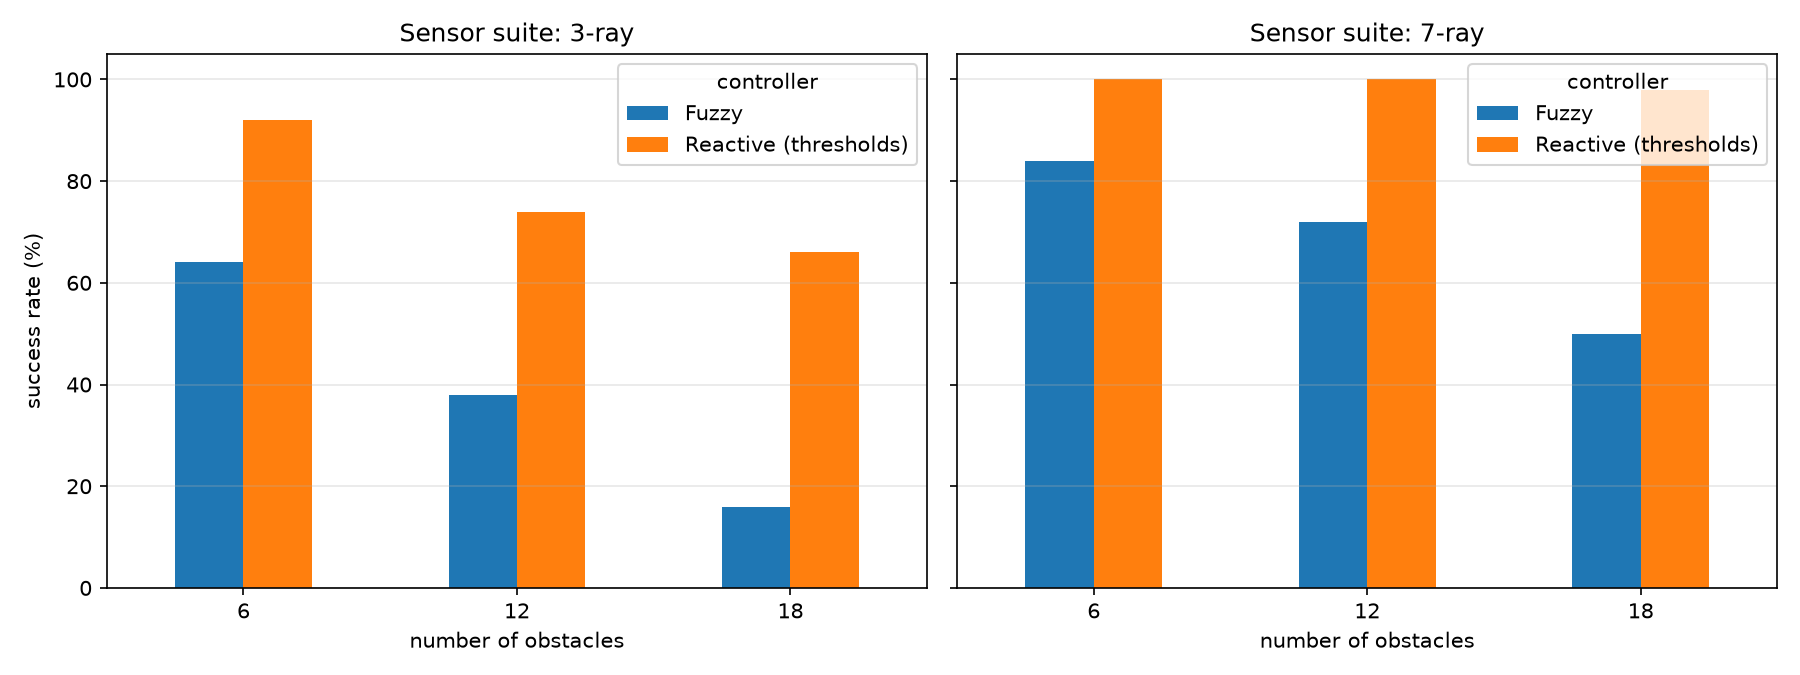

The table this chart was drawn from, first rows:
sensors, obstacles, seed, controller, outcome, steps, path_length, min_clearance, smoothness
3-ray, 6, 0, Fuzzy, success, 281, 23.73, 0.1489, 0.01886
3-ray, 6, 0, Reactive (thresholds), success, 245, 23.68, 0.1166, 0.03462
3-ray, 6, 1, Fuzzy, success, 277, 23.66, 1.03, 0.009708
3-ray, 6, 1, Reactive (thresholds), success, 242, 23.66, 0.8799, 0.0
3-ray, 6, 2, Fuzzy, collision, 109, 8.9, -0.0328, 0.01624
3-ray, 6, 2, Reactive (thresholds), success, 254, 23.97, 0.03705, 0.1826
3-ray, 6, 3, Fuzzy, collision, 181, 14.23, -0.01328, 0.02096
3-ray, 6, 3, Reactive (thresholds), success, 250, 23.86, 0.008864, 0.07922
3-ray, 6, 4, Fuzzy, success, 280, 23.88, 0.3264, 0.04731
3-ray, 6, 4, Reactive (thresholds), success, 245, 23.68, 0.1017, 0.03601
3-ray, 6, 5, Fuzzy, success, 278, 23.74, 0.6038, 0.03235
3-ray, 6, 5, Reactive (thresholds), success, 242, 23.66, 0.157, 0.0
3-ray, 6, 6, Fuzzy, collision, 245, 18.84, -0.04777, 0.01523
3-ray, 6, 6, Reactive (thresholds), success, 253, 23.99, 0.01736, 0.1509
3-ray, 6, 7, Fuzzy, success, 278, 23.71, 1.176, 0.02052
3-ray, 6, 7, Reactive (thresholds), success, 242, 23.66, 0.8131, 0.0
3-ray, 6, 8, Fuzzy, collision, 126, 10, -0.04648, 0.02338
3-ray, 6, 8, Reactive (thresholds), success, 258, 24.23, 0.01484, 0.2196
3-ray, 6, 9, Fuzzy, success, 278, 23.71, 0.3349, 0.01405
3-ray, 6, 9, Reactive (thresholds), success, 242, 23.66, 0.1517, 0.0
3-ray, 6, 10, Fuzzy, success, 279, 23.78, 0.112, 0.01893
3-ray, 6, 10, Reactive (thresholds), success, 249, 23.8, 0.0731, 0.09322
3-ray, 6, 11, Fuzzy, collision, 182, 14.79, -0.03612, 0.0323
3-ray, 6, 11, Reactive (thresholds), collision, 163, 15.22, -0.01208, 0.2446
3-ray, 6, 12, Fuzzy, success, 277, 23.66, 1.246, 0.01058
3-ray, 6, 12, Reactive (thresholds), success, 242, 23.66, 1.061, 0.0
3-ray, 6, 13, Fuzzy, success, 278, 23.74, 0.1869, 0.02407
3-ray, 6, 13, Reactive (thresholds), success, 247, 23.75, 0.07914, 0.05138
3-ray, 6, 14, Fuzzy, collision, 77, 6.421, -0.001318, 0.06313
3-ray, 6, 14, Reactive (thresholds), success, 251, 23.78, 0.06128, 0.1103
3-ray, 6, 15, Fuzzy, success, 277, 23.66, 1.285, 0.007075
3-ray, 6, 15, Reactive (thresholds), success, 242, 23.66, 1.122, 0.0
3-ray, 6, 16, Fuzzy, collision, 103, 6.58, -0.01662, 0.02153
3-ray, 6, 16, Reactive (thresholds), success, 249, 23.82, 0.05159, 0.08226
3-ray, 6, 17, Fuzzy, success, 277, 23.66, 1.193, 0.0111
3-ray, 6, 17, Reactive (thresholds), success, 242, 23.66, 0.9517, 0.0
3-ray, 6, 18, Fuzzy, collision, 129, 10.45, -0.008369, 0.01778
3-ray, 6, 18, Reactive (thresholds), collision, 120, 11.07, -0.003269, 0.3053
3-ray, 6, 19, Fuzzy, success, 281, 23.84, 0.02377, 0.0421
3-ray, 6, 19, Reactive (thresholds), success, 248, 23.73, 0.07959, 0.04738
3-ray, 6, 20, Fuzzy, success, 277, 23.66, 1.191, 0.01554
3-ray, 6, 20, Reactive (thresholds), success, 242, 23.66, 1.12, 0.0
3-ray, 6, 21, Fuzzy, collision, 67, 4.493, -0.01038, 0.05081
3-ray, 6, 21, Reactive (thresholds), collision, 59, 5.18, -0.005463, 0.4682
3-ray, 6, 22, Fuzzy, success, 277, 23.65, 1.912, 3.0060190197432036e-20
3-ray, 6, 22, Reactive (thresholds), success, 242, 23.66, 1.912, 0.0
3-ray, 6, 23, Fuzzy, success, 279, 23.8, 0.3482, 0.01824
3-ray, 6, 23, Reactive (thresholds), success, 248, 23.72, 0.07819, 0.07335
3-ray, 6, 24, Fuzzy, success, 277, 23.66, 0.8806, 0.01029
3-ray, 6, 24, Reactive (thresholds), success, 242, 23.66, 0.6952, 0.0
3-ray, 6, 25, Fuzzy, success, 278, 23.71, 0.6786, 0.0149
3-ray, 6, 25, Reactive (thresholds), success, 242, 23.66, 0.2923, 0.0
3-ray, 6, 26, Fuzzy, success, 278, 23.73, 0.6997, 0.01683
3-ray, 6, 26, Reactive (thresholds), success, 242, 23.66, 0.2216, 0.0
3-ray, 6, 27, Fuzzy, collision, 96, 7.105, -0.006698, 0.07876
3-ray, 6, 27, Reactive (thresholds), success, 258, 24.06, 0.04561, 0.226
3-ray, 6, 28, Fuzzy, collision, 34, 2.51, -0.01571, 0.0473
3-ray, 6, 28, Reactive (thresholds), success, 249, 23.82, 0.05615, 0.101
3-ray, 6, 29, Fuzzy, success, 277, 23.66, 1.351, 0.007368
3-ray, 6, 29, Reactive (thresholds), success, 242, 23.66, 1.183, 0.0
... 540 more rows
